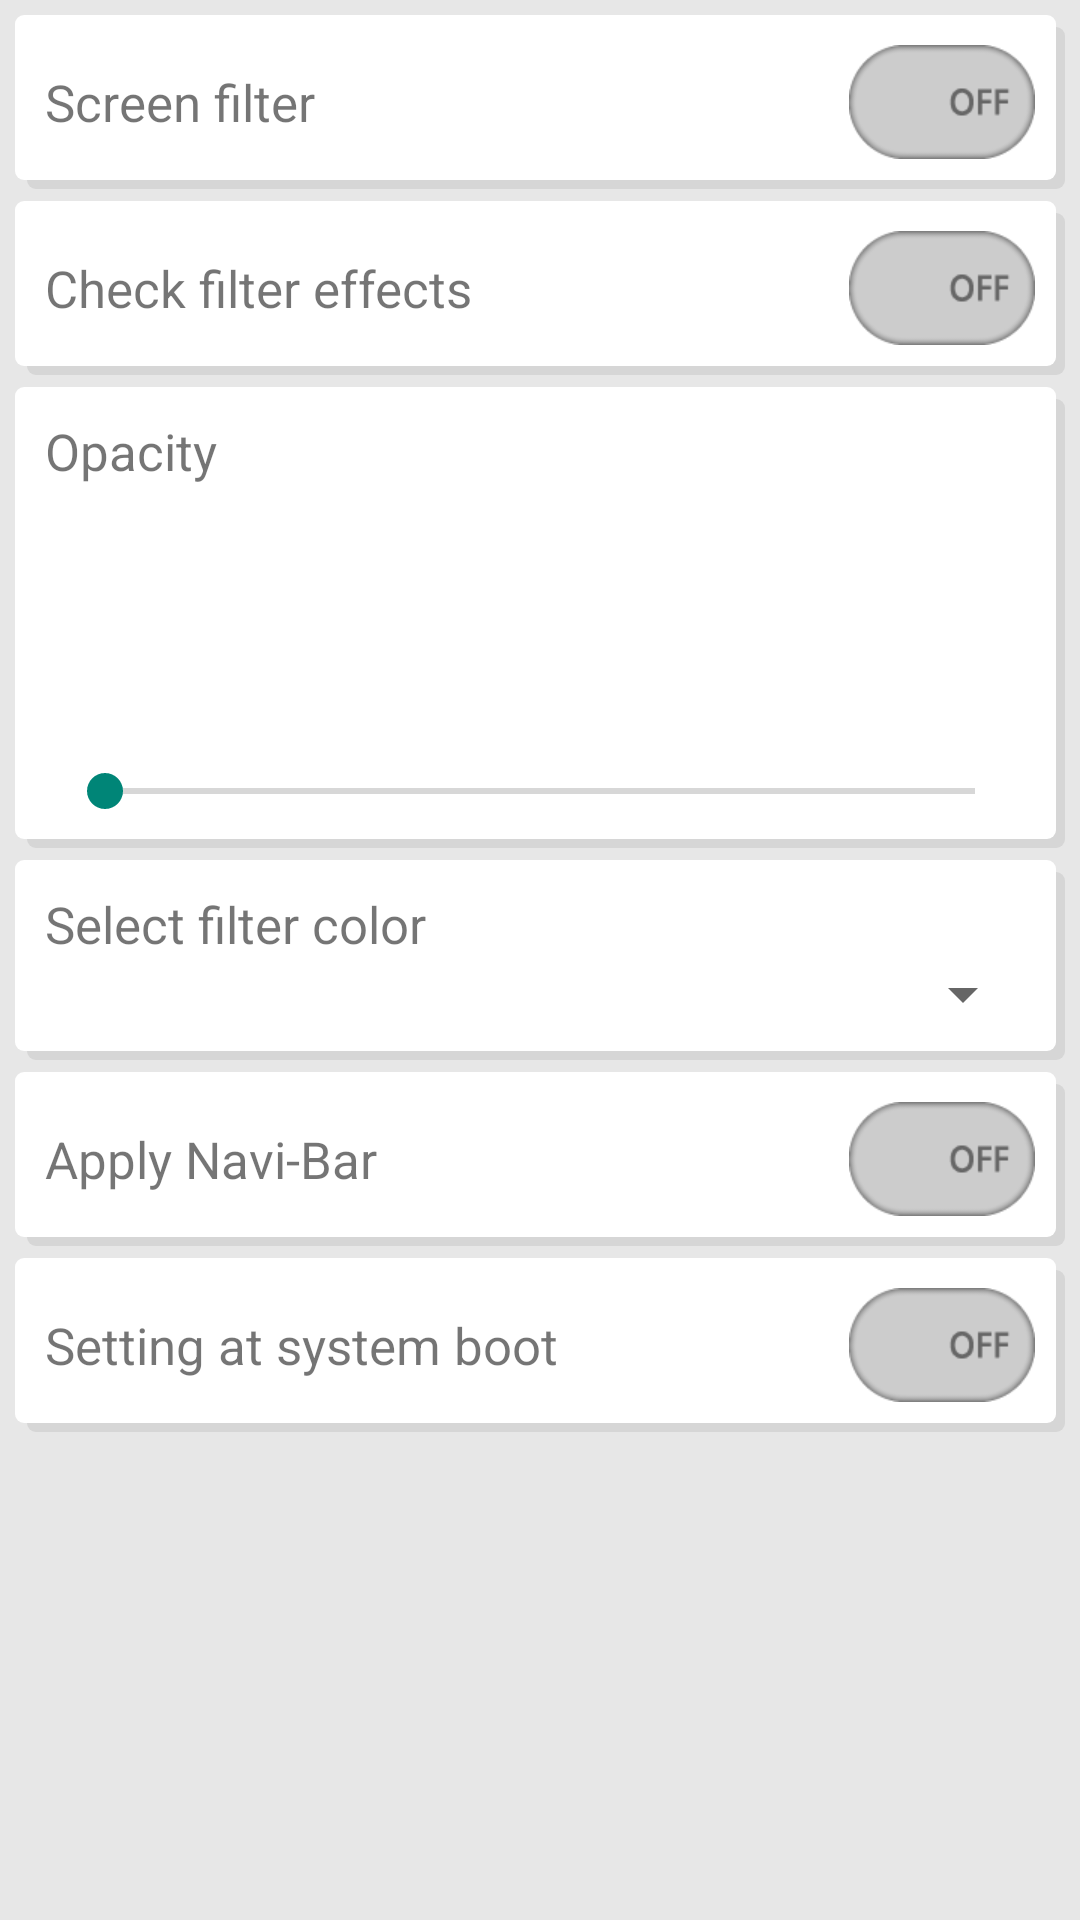

Produce the Android XML layout that renders to this screen, including the resource entries it uses.
<!-- AndroidManifest.xml: application theme AppTheme -->
<!-- res/layout/activity_blue.xml -->
<?xml version="1.0" encoding="utf-8"?>
<ScrollView xmlns:android="http://schemas.android.com/apk/res/android"
    android:layout_width="match_parent"
    android:layout_height="match_parent"
    android:background="@color/main_background">

    <LinearLayout
        android:layout_width="match_parent"
        android:layout_height="wrap_content"
        android:orientation="vertical"
        android:padding="@dimen/layout_base_padding">

        <RelativeLayout
            android:layout_width="match_parent"
            android:layout_height="wrap_content"
            android:layout_gravity="top|bottom|center_vertical|fill_vertical|center|fill"
            android:layout_marginBottom="@dimen/main_vertical_margin"
            android:background="@drawable/style_main_area"
            android:padding="@dimen/text_area_padding">

            <TextView
                android:layout_width="wrap_content"
                android:layout_height="wrap_content"
                android:layout_alignParentLeft="true"
                android:layout_centerVertical="true"
                android:text="@string/blue_use" />

            <ToggleButton
                android:id="@+id/blue_filter_toggle"
                android:layout_width="@dimen/toggle_width"
                android:layout_height="@dimen/toggle_height"
                android:layout_alignParentRight="true"
                android:background="@drawable/toggle_button"
                android:textOff=""
                android:textOn="" />
        </RelativeLayout>

        <LinearLayout
            android:id="@+id/screen_on_box"
            android:layout_width="match_parent"
            android:layout_height="wrap_content"
            android:orientation="vertical">

            <RelativeLayout
                android:layout_width="match_parent"
                android:layout_height="wrap_content"
                android:layout_gravity="top|bottom|center_vertical|fill_vertical|center|fill"
                android:layout_marginBottom="@dimen/main_vertical_margin"
                android:background="@drawable/style_main_area"
                android:padding="@dimen/text_area_padding">

                <TextView
                    android:layout_width="wrap_content"
                    android:layout_height="wrap_content"
                    android:layout_alignParentLeft="true"
                    android:layout_centerVertical="true"
                    android:text="@string/blue_compare" />

                <ToggleButton
                    android:id="@+id/filter_preview_toggle"
                    android:layout_width="@dimen/toggle_width"
                    android:layout_height="@dimen/toggle_height"
                    android:layout_alignParentRight="true"
                    android:background="@drawable/toggle_button"
                    android:textOff=""
                    android:textOn="" />
            </RelativeLayout>

            <LinearLayout
                android:layout_width="match_parent"
                android:layout_height="wrap_content"
                android:layout_marginBottom="@dimen/main_vertical_margin"
                android:background="@drawable/style_main_area"
                android:orientation="vertical"
                android:padding="@dimen/text_area_padding">

                <TextView
                    android:layout_width="wrap_content"
                    android:layout_height="wrap_content"
                    android:text="@string/blue_opacity" />

                <TextView
                    android:id="@+id/filter_percent"
                    android:layout_width="wrap_content"
                    android:layout_height="wrap_content"
                    android:layout_gravity="top|bottom|left|right|center_vertical|fill_vertical|center_horizontal|fill_horizontal|center|fill|start|end"
                    android:textSize="@dimen/text_percent_size" />

                <SeekBar
                    android:id="@+id/filter_seeker"
                    android:layout_width="match_parent"
                    android:layout_height="wrap_content"
                    android:max="90"
                    android:paddingLeft="@dimen/seeker_margin"
                    android:paddingRight="@dimen/seeker_margin" />
            </LinearLayout>

            <LinearLayout
                android:id="@+id/color_select_box"
                android:layout_width="match_parent"
                android:layout_height="wrap_content"
                android:layout_marginBottom="@dimen/main_vertical_margin"
                android:background="@drawable/style_main_area"
                android:orientation="vertical"
                android:padding="@dimen/text_area_padding">

                <TextView
                    android:layout_width="wrap_content"
                    android:layout_height="wrap_content"
                    android:text="@string/blue_sel_color" />

                <Spinner
                    android:id="@+id/color_spinner"
                    android:layout_width="match_parent"
                    android:layout_height="wrap_content" />
            </LinearLayout>

            <RelativeLayout
                android:layout_width="match_parent"
                android:layout_height="wrap_content"
                android:layout_gravity="top|bottom|center_vertical|fill_vertical|center|fill"
                android:layout_marginBottom="@dimen/main_vertical_margin"
                android:background="@drawable/style_main_area"
                android:padding="@dimen/text_area_padding">

                <TextView
                    android:layout_width="wrap_content"
                    android:layout_height="wrap_content"
                    android:layout_alignParentLeft="true"
                    android:layout_centerVertical="true"
                    android:text="@string/navi_filter_txt" />

                <ToggleButton
                    android:id="@+id/navi_filter_toggle"
                    android:layout_width="@dimen/toggle_width"
                    android:layout_height="@dimen/toggle_height"
                    android:layout_alignParentRight="true"
                    android:background="@drawable/toggle_button"
                    android:textOff=""
                    android:textOn="" />
            </RelativeLayout>
        </LinearLayout>

        <RelativeLayout
            android:id="@+id/reboot_box"
            android:layout_width="match_parent"
            android:layout_height="wrap_content"
            android:layout_gravity="top|bottom|center_vertical|fill_vertical|center|fill"
            android:layout_marginBottom="@dimen/main_vertical_margin"
            android:background="@drawable/style_main_area"
            android:padding="@dimen/text_area_padding">

            <TextView
                android:layout_width="wrap_content"
                android:layout_height="wrap_content"
                android:layout_alignParentLeft="true"
                android:layout_centerVertical="true"
                android:text="@string/blue_boot_start" />

            <ToggleButton
                android:id="@+id/rebootstart_toggle"
                android:layout_width="@dimen/toggle_width"
                android:layout_height="@dimen/toggle_height"
                android:layout_alignParentRight="true"
                android:background="@drawable/toggle_button"
                android:textOff=""
                android:textOn="" />
        </RelativeLayout>
    </LinearLayout>
</ScrollView>
<!-- resources referenced by this layout -->
<resources>
  <color name="main_background">#ffe7e7e7</color>
  <dimen name="layout_base_padding">5dp</dimen>
  <dimen name="main_vertical_margin">4dp</dimen>
  <dimen name="seeker_margin">20dp</dimen>
  <dimen name="text_area_padding">10dp</dimen>
  <dimen name="text_percent_size">70dp</dimen>
  <dimen name="toggle_height">38dp</dimen>
  <dimen name="toggle_width">62dp</dimen>
  <!-- drawable style_main_area (drawable) -->
  <?xml version="1.0" encoding="utf-8"?>
  <selector xmlns:android="http://schemas.android.com/apk/res/android">
      <item>
          <layer-list>
              <item android:left="@dimen/main_item_front_margin" android:top="@dimen/main_item_front_margin">
                  <shape>
                      <corners android:radius="@dimen/main_item_radius" />
                      <solid android:color="@color/main_item_front_color" />
                  </shape>
              </item>
              <item android:right="@dimen/main_item_back_margin" android:bottom="@dimen/main_item_back_margin">
                  <shape>
                      <corners android:radius="@dimen/main_item_radius" />
                      <solid android:color="@color/main_item_back_color" />
                  </shape>
              </item>
          </layer-list>
      </item>
  </selector>
  <!-- drawable toggle_button (drawable) -->
  <?xml version="1.0" encoding="utf-8"?>
  <selector xmlns:android="http://schemas.android.com/apk/res/android">
      <item android:drawable="@drawable/toggle_on" android:state_checked="true" android:state_pressed="true" />
      <item android:drawable="@drawable/toggle_on" android:state_checked="true" android:state_focused="false" />
      <item android:drawable="@drawable/toggle_off" android:state_checked="false" android:state_pressed="true" />
      <item android:drawable="@drawable/toggle_off" android:state_checked="false" android:state_focused="false" />
  </selector>
  <string name="blue_boot_start">Setting at system boot</string>
  <string name="blue_compare">Check filter effects</string>
  <string name="blue_opacity">Opacity</string>
  <string name="blue_sel_color">Select filter color</string>
  <string name="blue_use">Screen filter</string>
  <string name="navi_filter_txt">Apply Navi-Bar</string>
  <style name="AppTheme" parent="Theme.AppCompat.DayNight.NoActionBar">
          <item name="android:textSize">@dimen/text_default_size</item>
          
      </style>
  <dimen name="main_item_front_margin">4dp</dimen>
  <dimen name="main_item_radius">3dp</dimen>
  <color name="main_item_front_color">#d6d6d6</color>
  <dimen name="main_item_back_margin">3dp</dimen>
  <color name="main_item_back_color">#ffffffff</color>
  <!-- drawable toggle_on: png bitmap (drawable-xhdpi-v4, 850 bytes) -->
  <!-- drawable toggle_off: png bitmap (drawable-xhdpi-v4, 2015 bytes) -->
  <dimen name="text_default_size">17dp</dimen>
</resources>
